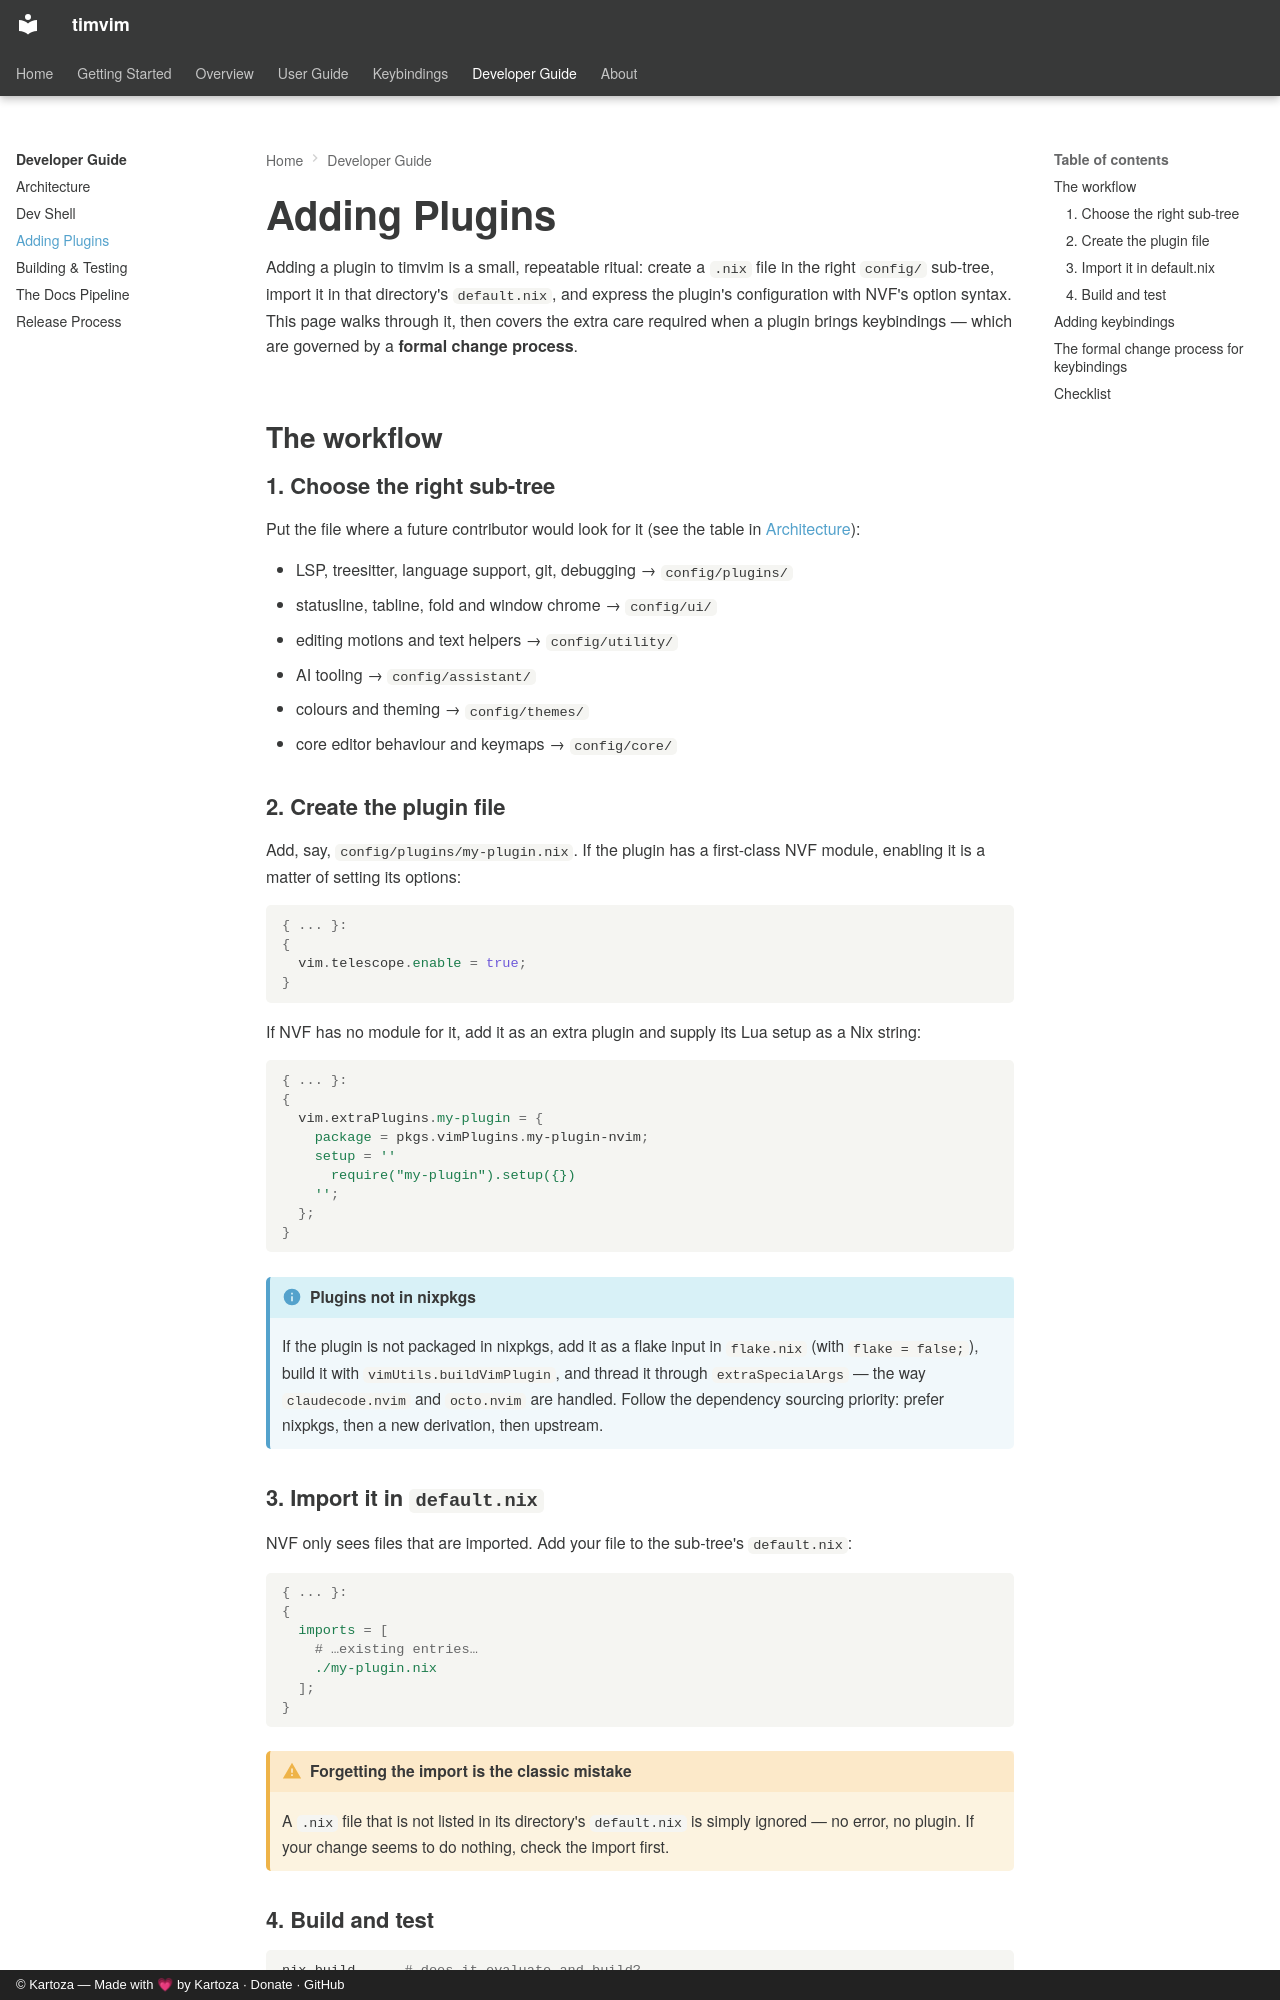

repository: timlinux/nix-vim · page: developer-guide/adding-plugins/index.html · generator: mkdocs · copyright: © Kartoza — Made with 💗 by Kartoza · Donate · GitHub

# Adding Plugins

Adding a plugin to timvim is a small, repeatable ritual: create a `.nix` file
in the right `config/` sub-tree, import it in that directory's `default.nix`,
and express the plugin's configuration with NVF's option syntax. This page
walks through it, then covers the extra care required when a plugin brings
keybindings — which are governed by a **formal change process**.

## The workflow

### 1. Choose the right sub-tree

Put the file where a future contributor would look for it (see the table in
[Architecture](architecture.md#what-lives-where)):

- LSP, treesitter, language support, git, debugging → `config/plugins/`
- statusline, tabline, fold and window chrome → `config/ui/`
- editing motions and text helpers → `config/utility/`
- AI tooling → `config/assistant/`
- colours and theming → `config/themes/`
- core editor behaviour and keymaps → `config/core/`

### 2. Create the plugin file

Add, say, `config/plugins/my-plugin.nix`. If the plugin has a first-class NVF
module, enabling it is a matter of setting its options:

```nix
{ ... }:
{
  vim.telescope.enable = true;
}
```

If NVF has no module for it, add it as an extra plugin and supply its Lua
setup as a Nix string:

```nix
{ ... }:
{
  vim.extraPlugins.my-plugin = {
    package = pkgs.vimPlugins.my-plugin-nvim;
    setup = ''
      require("my-plugin").setup({})
    '';
  };
}
```

!!! info "Plugins not in nixpkgs"
    If the plugin is not packaged in nixpkgs, add it as a flake input in
    `flake.nix` (with `flake = false;`), build it with
    `vimUtils.buildVimPlugin`, and thread it through `extraSpecialArgs` — the
    way `claudecode.nvim` and `octo.nvim` are handled. Follow the dependency
    sourcing priority: prefer nixpkgs, then a new derivation, then upstream.

### 3. Import it in `default.nix`

NVF only sees files that are imported. Add your file to the sub-tree's
`default.nix`:

```nix
{ ... }:
{
  imports = [
    # …existing entries…
    ./my-plugin.nix
  ];
}
```

!!! warning "Forgetting the import is the classic mistake"
    A `.nix` file that is not listed in its directory's `default.nix` is
    simply ignored — no error, no plugin. If your change seems to do nothing,
    check the import first.

### 4. Build and test

```bash
nix build      # does it evaluate and build?
nix run        # does the editor launch with the plugin?
nix flake check  # formatting, deadnix, statix
```

See [Building & Testing](building.md) for what each command verifies. Format
your new file with `nix fmt` before committing.
